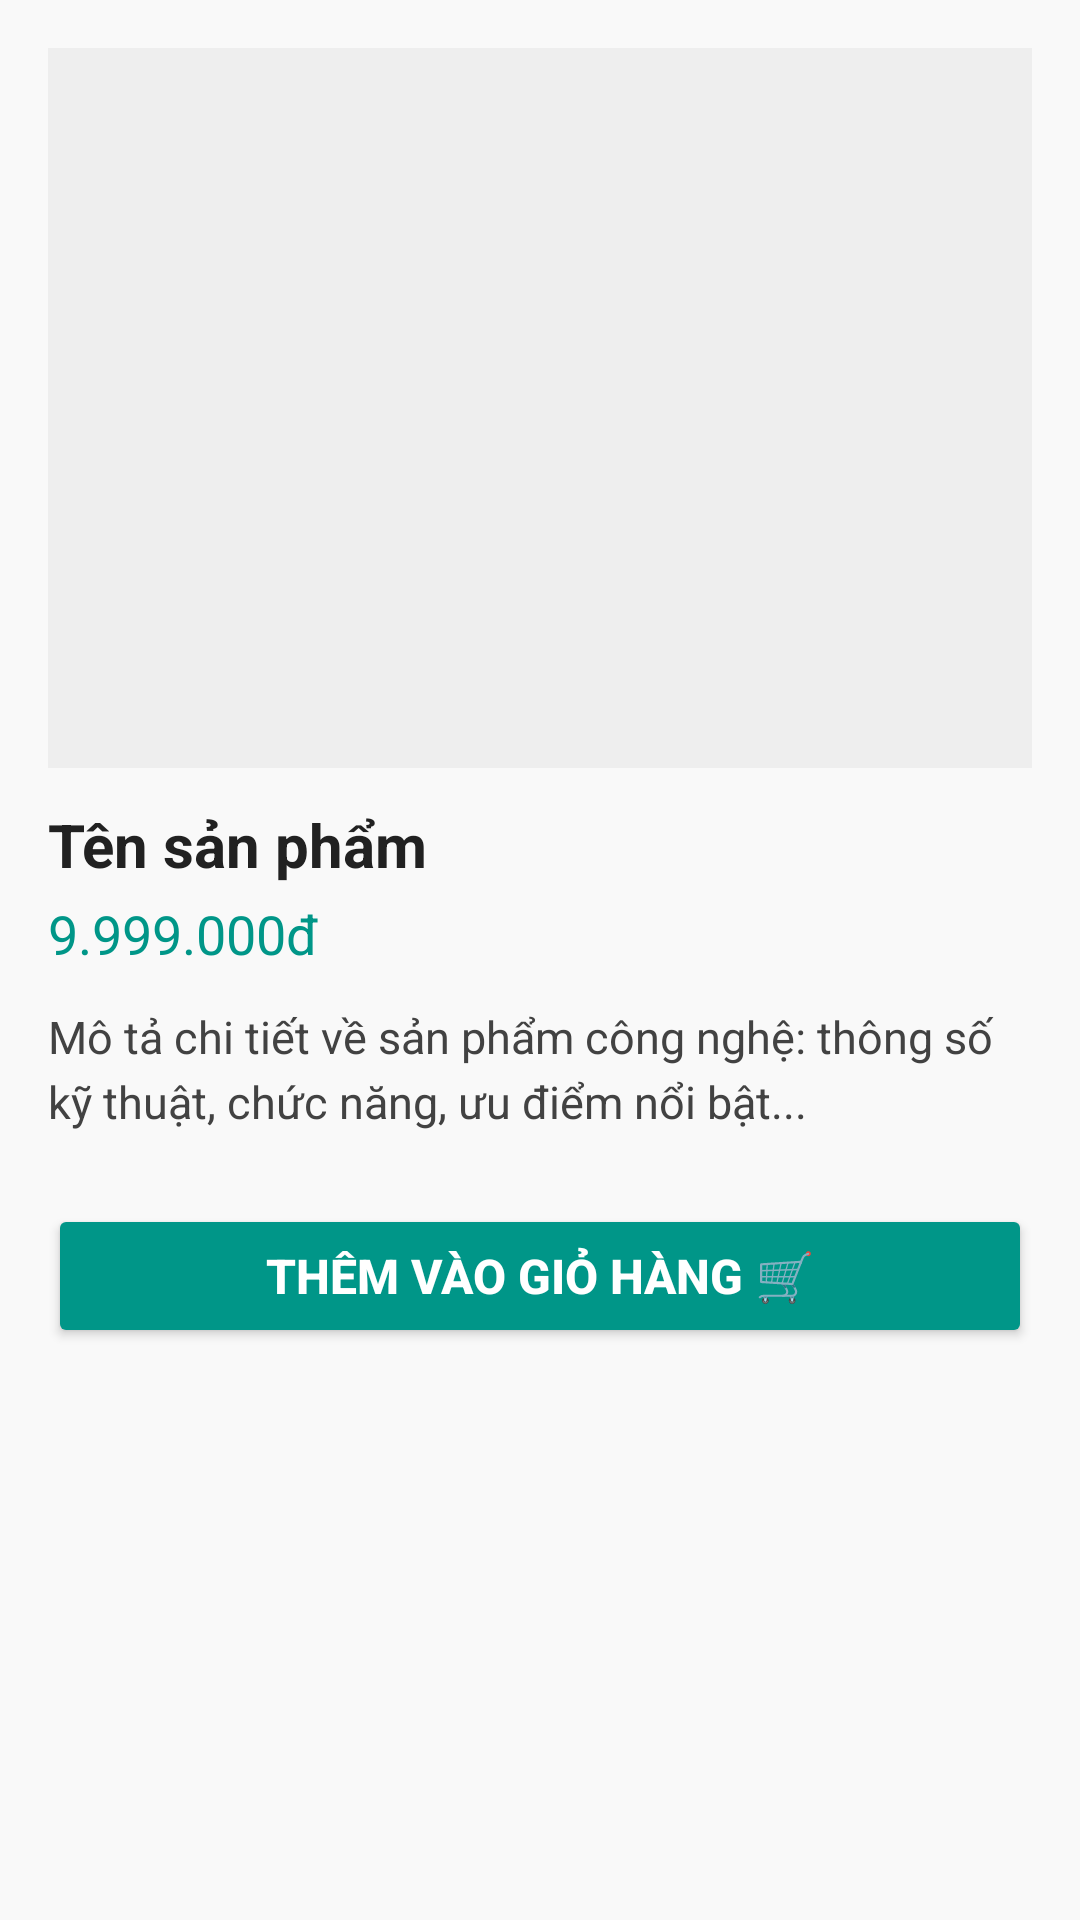

Here is an Android app screen rendered from its layout file. Give the layout XML and the strings, colors and styles it references.
<!-- AndroidManifest.xml: application theme Theme.Luuduchoa_2123110009 -->
<!-- res/layout/activity_flower_detail.xml -->
<?xml version="1.0" encoding="utf-8"?>
<ScrollView xmlns:android="http://schemas.android.com/apk/res/android"
    android:layout_width="match_parent"
    android:layout_height="match_parent"
    android:background="#F9F9F9"
    android:padding="16dp">

    <LinearLayout
        android:layout_width="match_parent"
        android:layout_height="wrap_content"
        android:orientation="vertical">

        
        <ImageView
            android:id="@+id/detailImage"
            android:layout_width="match_parent"
            android:layout_height="240dp"
            android:scaleType="centerCrop"
            android:adjustViewBounds="true"
            android:background="#EEEEEE"
            android:contentDescription="Ảnh sản phẩm" />

        
        <TextView
            android:id="@+id/detailName"
            android:layout_width="match_parent"
            android:layout_height="wrap_content"
            android:text="Tên sản phẩm"
            android:textSize="20sp"
            android:textStyle="bold"
            android:textColor="#212121"
            android:layout_marginTop="12dp" />

        
        <TextView
            android:id="@+id/detailPrice"
            android:layout_width="match_parent"
            android:layout_height="wrap_content"
            android:text="9.999.000đ"
            android:textSize="18sp"
            android:textColor="#009688"
            android:layout_marginTop="4dp" />

        
        <TextView
            android:id="@+id/detailDesc"
            android:layout_width="match_parent"
            android:layout_height="wrap_content"
            android:text="Mô tả chi tiết về sản phẩm công nghệ: thông số kỹ thuật, chức năng, ưu điểm nổi bật..."
            android:textSize="15sp"
            android:textColor="#424242"
            android:lineSpacingExtra="4dp"
            android:layout_marginTop="12dp" />

        
        <Button
            android:id="@+id/detailAddBtn"
            android:layout_width="match_parent"
            android:layout_height="wrap_content"
            android:text="Thêm vào giỏ hàng 🛒"
            android:textSize="16sp"
            android:textStyle="bold"
            android:textColor="#FFFFFF"
            android:backgroundTint="#009688"
            android:elevation="4dp"
            android:layout_marginTop="24dp"
            android:padding="12dp" />
    </LinearLayout>
</ScrollView>
<!-- resources referenced by this layout -->
<resources>
  <style name="Theme.Luuduchoa_2123110009" parent="Theme.MaterialComponents.DayNight.DarkActionBar">
          
          <item name="colorPrimary">@color/purple_500</item>
          <item name="colorPrimaryVariant">@color/purple_700</item>
          <item name="colorOnPrimary">@color/white</item>
          
          <item name="colorSecondary">@color/teal_200</item>
          <item name="colorSecondaryVariant">@color/teal_700</item>
          <item name="colorOnSecondary">@color/black</item>
          
          <item name="android:statusBarColor">?attr/colorPrimaryVariant</item>
          
      </style>
  <!-- not gathered from this repository: default colours our renderer supplied (Android Studio template values) -->
  <color name="purple_500">#FF6200EE</color>
  <color name="purple_700">#FF3700B3</color>
  <color name="teal_200">#FF03DAC5</color>
  <color name="teal_700">#FF018786</color>
  <color name="black">#FF000000</color>
  <color name="white">#FFFFFFFF</color>
</resources>
